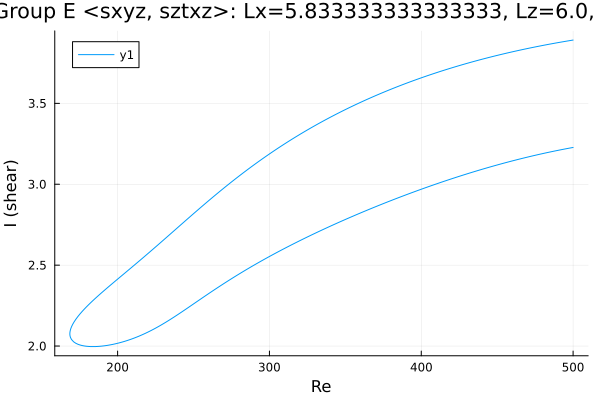

Source data for this figure (header and first rows):
Re, shear
500.0, 3.891
499.6, 3.891
498.2, 3.888
496.8, 3.886
495.4, 3.884
494, 3.882
492.5, 3.879
491.1, 3.877
489.7, 3.875
488.3, 3.872
486.9, 3.87
485.5, 3.868
484.1, 3.865
482.6, 3.863
481.2, 3.86
479.8, 3.857
478.4, 3.855
477, 3.852
475.6, 3.85
474.2, 3.847
472.7, 3.844
471.3, 3.842
469.9, 3.839
468.5, 3.836
467.1, 3.833
465.7, 3.83
464.3, 3.827
462.9, 3.824
461.4, 3.822
460, 3.819
458.6, 3.815
457.2, 3.812
455.8, 3.809
454.4, 3.806
453, 3.803
451.5, 3.8
450.1, 3.797
448.7, 3.793
447.3, 3.79
445.9, 3.787
444.5, 3.783
443.6, 3.781
442.2, 3.778
440.8, 3.774
439.4, 3.771
438, 3.767
436.7, 3.764
435.3, 3.761
433.9, 3.757
432.5, 3.753
431.1, 3.75
429.7, 3.746
428.2, 3.742
426.8, 3.738
425.4, 3.734
424, 3.73
422.6, 3.727
421.2, 3.723
419.8, 3.718
418.3, 3.714
... 487 more rows
